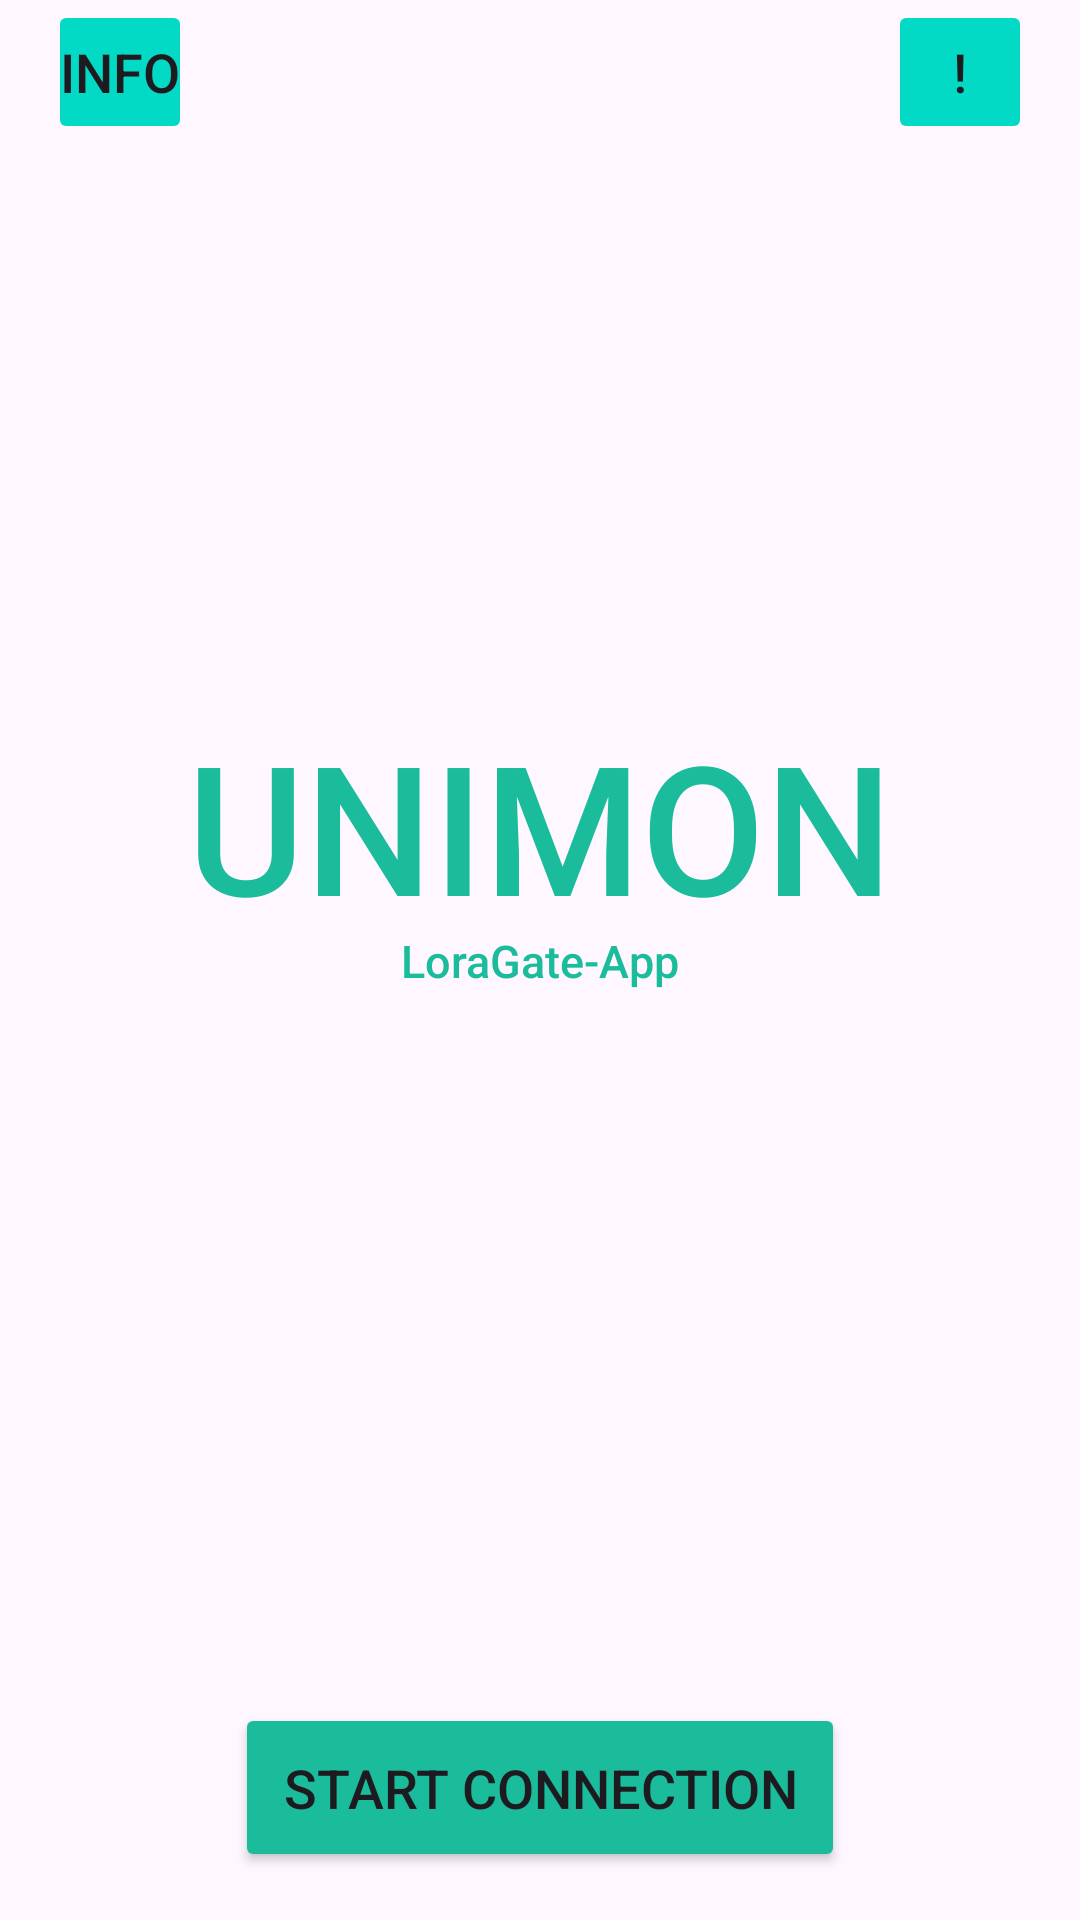

Reconstruct the res/layout file that produces this screen, plus the resources it refers to.
<!-- AndroidManifest.xml: application theme Theme.WebViewUNI -->
<!-- res/layout/activity_main.xml -->
<?xml version="1.0" encoding="utf-8"?>
<androidx.constraintlayout.widget.ConstraintLayout xmlns:android="http://schemas.android.com/apk/res/android"
    xmlns:app="http://schemas.android.com/apk/res-auto"
    xmlns:tools="http://schemas.android.com/tools"
    android:id="@+id/main"
    android:layout_width="match_parent"
    android:layout_height="match_parent"
    tools:context=".MainActivity">

    <TextView
        android:id="@+id/logoTextv1"
        android:layout_width="wrap_content"
        android:layout_height="wrap_content"
        android:layout_marginBottom="90dp"
        android:text="UNIMON"
        android:textColor="@color/turquoise"
        android:textSize="60sp"
        android:fontFamily="sans-serif-medium"
        app:layout_constraintBottom_toBottomOf="parent"
        app:layout_constraintEnd_toEndOf="parent"
        app:layout_constraintStart_toStartOf="parent"
        app:layout_constraintTop_toTopOf="parent" />

    <TextView
        android:id="@+id/logoTextv2"
        android:layout_width="wrap_content"
        android:layout_height="wrap_content"
        android:text="LoraGate-App"
        android:textColor="@color/turquoise"
        android:textSize="15sp"
        android:fontFamily="sans-serif-medium"
        app:layout_constraintBottom_toBottomOf="parent"
        app:layout_constraintEnd_toEndOf="parent"
        app:layout_constraintStart_toStartOf="parent"
        app:layout_constraintTop_toTopOf="parent" />

    <TextView
        android:id="@+id/statusTextView"
        android:layout_width="wrap_content"
        android:layout_height="wrap_content"
        android:text=""
        android:textColor="@color/colorAccent"
        android:textSize="18sp"
        app:layout_constraintBottom_toTopOf="@+id/startButton"
        app:layout_constraintEnd_toEndOf="parent"
        app:layout_constraintStart_toStartOf="parent"
        android:layout_marginBottom="16dp"/>

    <Button
        android:id="@+id/startButton"
        android:layout_width="wrap_content"
        android:layout_height="wrap_content"
        android:layout_marginBottom="16dp"
        android:backgroundTint="@color/turquoise"
        android:padding="16dp"
        android:text="Start Connection"
        android:textSize="18sp"
        app:layout_constraintBottom_toBottomOf="parent"
        app:layout_constraintEnd_toEndOf="parent"
        app:layout_constraintStart_toStartOf="parent" />

    <Button
        android:id="@+id/openLogButton"
        android:layout_width="48dp"
        android:layout_height="48dp"
        android:backgroundTint="@color/colorAccent"
        android:text="!"
        android:textSize="18sp"
        android:gravity="center"
        android:padding="0dp"
        android:layout_margin="16dp"
        app:layout_constraintEnd_toEndOf="parent"
        android:stateListAnimator="@null"
        tools:ignore="MissingConstraints" />

    <Button
        android:id="@+id/openInfoButton"
        android:layout_width="48dp"
        android:layout_height="48dp"
        android:backgroundTint="@color/colorAccent"
        android:text="INFO"
        android:textSize="18sp"
        android:gravity="center"
        android:padding="0dp"
        android:layout_margin="16dp"
        app:layout_constraintStart_toStartOf="parent"
        android:stateListAnimator="@null"
        tools:ignore="MissingConstraints" />

    <androidx.cardview.widget.CardView
        android:id="@+id/infoCardView"
        android:layout_width="match_parent"
        android:layout_height="match_parent"
        android:visibility="gone"
        app:cardCornerRadius="16dp"
        app:cardElevation="8dp"
        app:layout_constraintTop_toTopOf="parent"
        app:layout_constraintBottom_toBottomOf="parent"
        app:layout_constraintStart_toStartOf="parent"
        app:layout_constraintEnd_toEndOf="parent"
        android:layout_margin="16dp">

        <LinearLayout
            android:layout_width="match_parent"
            android:layout_height="match_parent"
            android:orientation="vertical"
            android:padding="16dp">

            <ScrollView
                android:layout_width="match_parent"
                android:layout_height="0dp"
                android:layout_weight="1">

                <WebView
                    android:id="@+id/infoWebView"
                    android:layout_width="match_parent"
                    android:layout_height="wrap_content" />

            </ScrollView>

            <Button
                android:id="@+id/closeInfoButton"
                android:layout_width="wrap_content"
                android:layout_height="wrap_content"
                android:text="Back"
                android:layout_gravity="center"
                android:layout_marginTop="8dp" />

        </LinearLayout>

    </androidx.cardview.widget.CardView>

    <androidx.cardview.widget.CardView
        android:id="@+id/logCardView"
        android:layout_width="0dp"
        android:layout_height="0dp"
        android:visibility="gone"
        app:cardCornerRadius="16dp"
        app:cardElevation="8dp"
        app:layout_constraintTop_toTopOf="parent"
        app:layout_constraintBottom_toBottomOf="parent"
        app:layout_constraintStart_toStartOf="parent"
        app:layout_constraintEnd_toEndOf="parent"
        app:layout_constraintDimensionRatio="16:9"
        android:layout_margin="16dp">

        <LinearLayout
            android:layout_width="match_parent"
            android:layout_height="match_parent"
            android:orientation="vertical"
            android:padding="16dp">

            <ScrollView
                android:layout_width="match_parent"
                android:layout_height="0dp"
                android:layout_weight="1">

                <TextView
                    android:id="@+id/logTextView"
                    android:layout_width="match_parent"
                    android:layout_height="wrap_content"
                    android:backgroundTint="@color/white"
                    android:textSize="16sp"
                    android:background="#E0E0E0"
                    android:padding="8dp"
                    android:scrollbars="vertical" />
            </ScrollView>

            <LinearLayout
                android:layout_width="match_parent"
                android:layout_height="wrap_content"
                android:orientation="horizontal"
                android:layout_gravity="center"
                android:gravity="center"
                android:layout_marginTop="8dp">

                <Button
                    android:id="@+id/closeLogButton"
                    android:layout_width="wrap_content"
                    android:layout_height="wrap_content"
                    android:text="Close" />

                <Button
                    android:id="@+id/cleanLogButton"
                    android:layout_width="wrap_content"
                    android:layout_height="wrap_content"
                    android:backgroundTint="@color/red"
                    android:text="Clean up"
                    android:layout_marginStart="30dp" />

            </LinearLayout>

        </LinearLayout>

    </androidx.cardview.widget.CardView>

</androidx.constraintlayout.widget.ConstraintLayout>
<!-- resources referenced by this layout -->
<resources>
  <color name="colorAccent">#03DAC5</color>
  <color name="red">#DC143C</color>
  <color name="turquoise">#1abc9c</color>
  <color name="white">#FFFFFFFF</color>
  <style name="Theme.WebViewUNI" parent="Base.Theme.WebViewUNI" />
  <style name="Base.Theme.WebViewUNI" parent="Theme.Material3.DayNight.NoActionBar">
          
          
      </style>
</resources>
